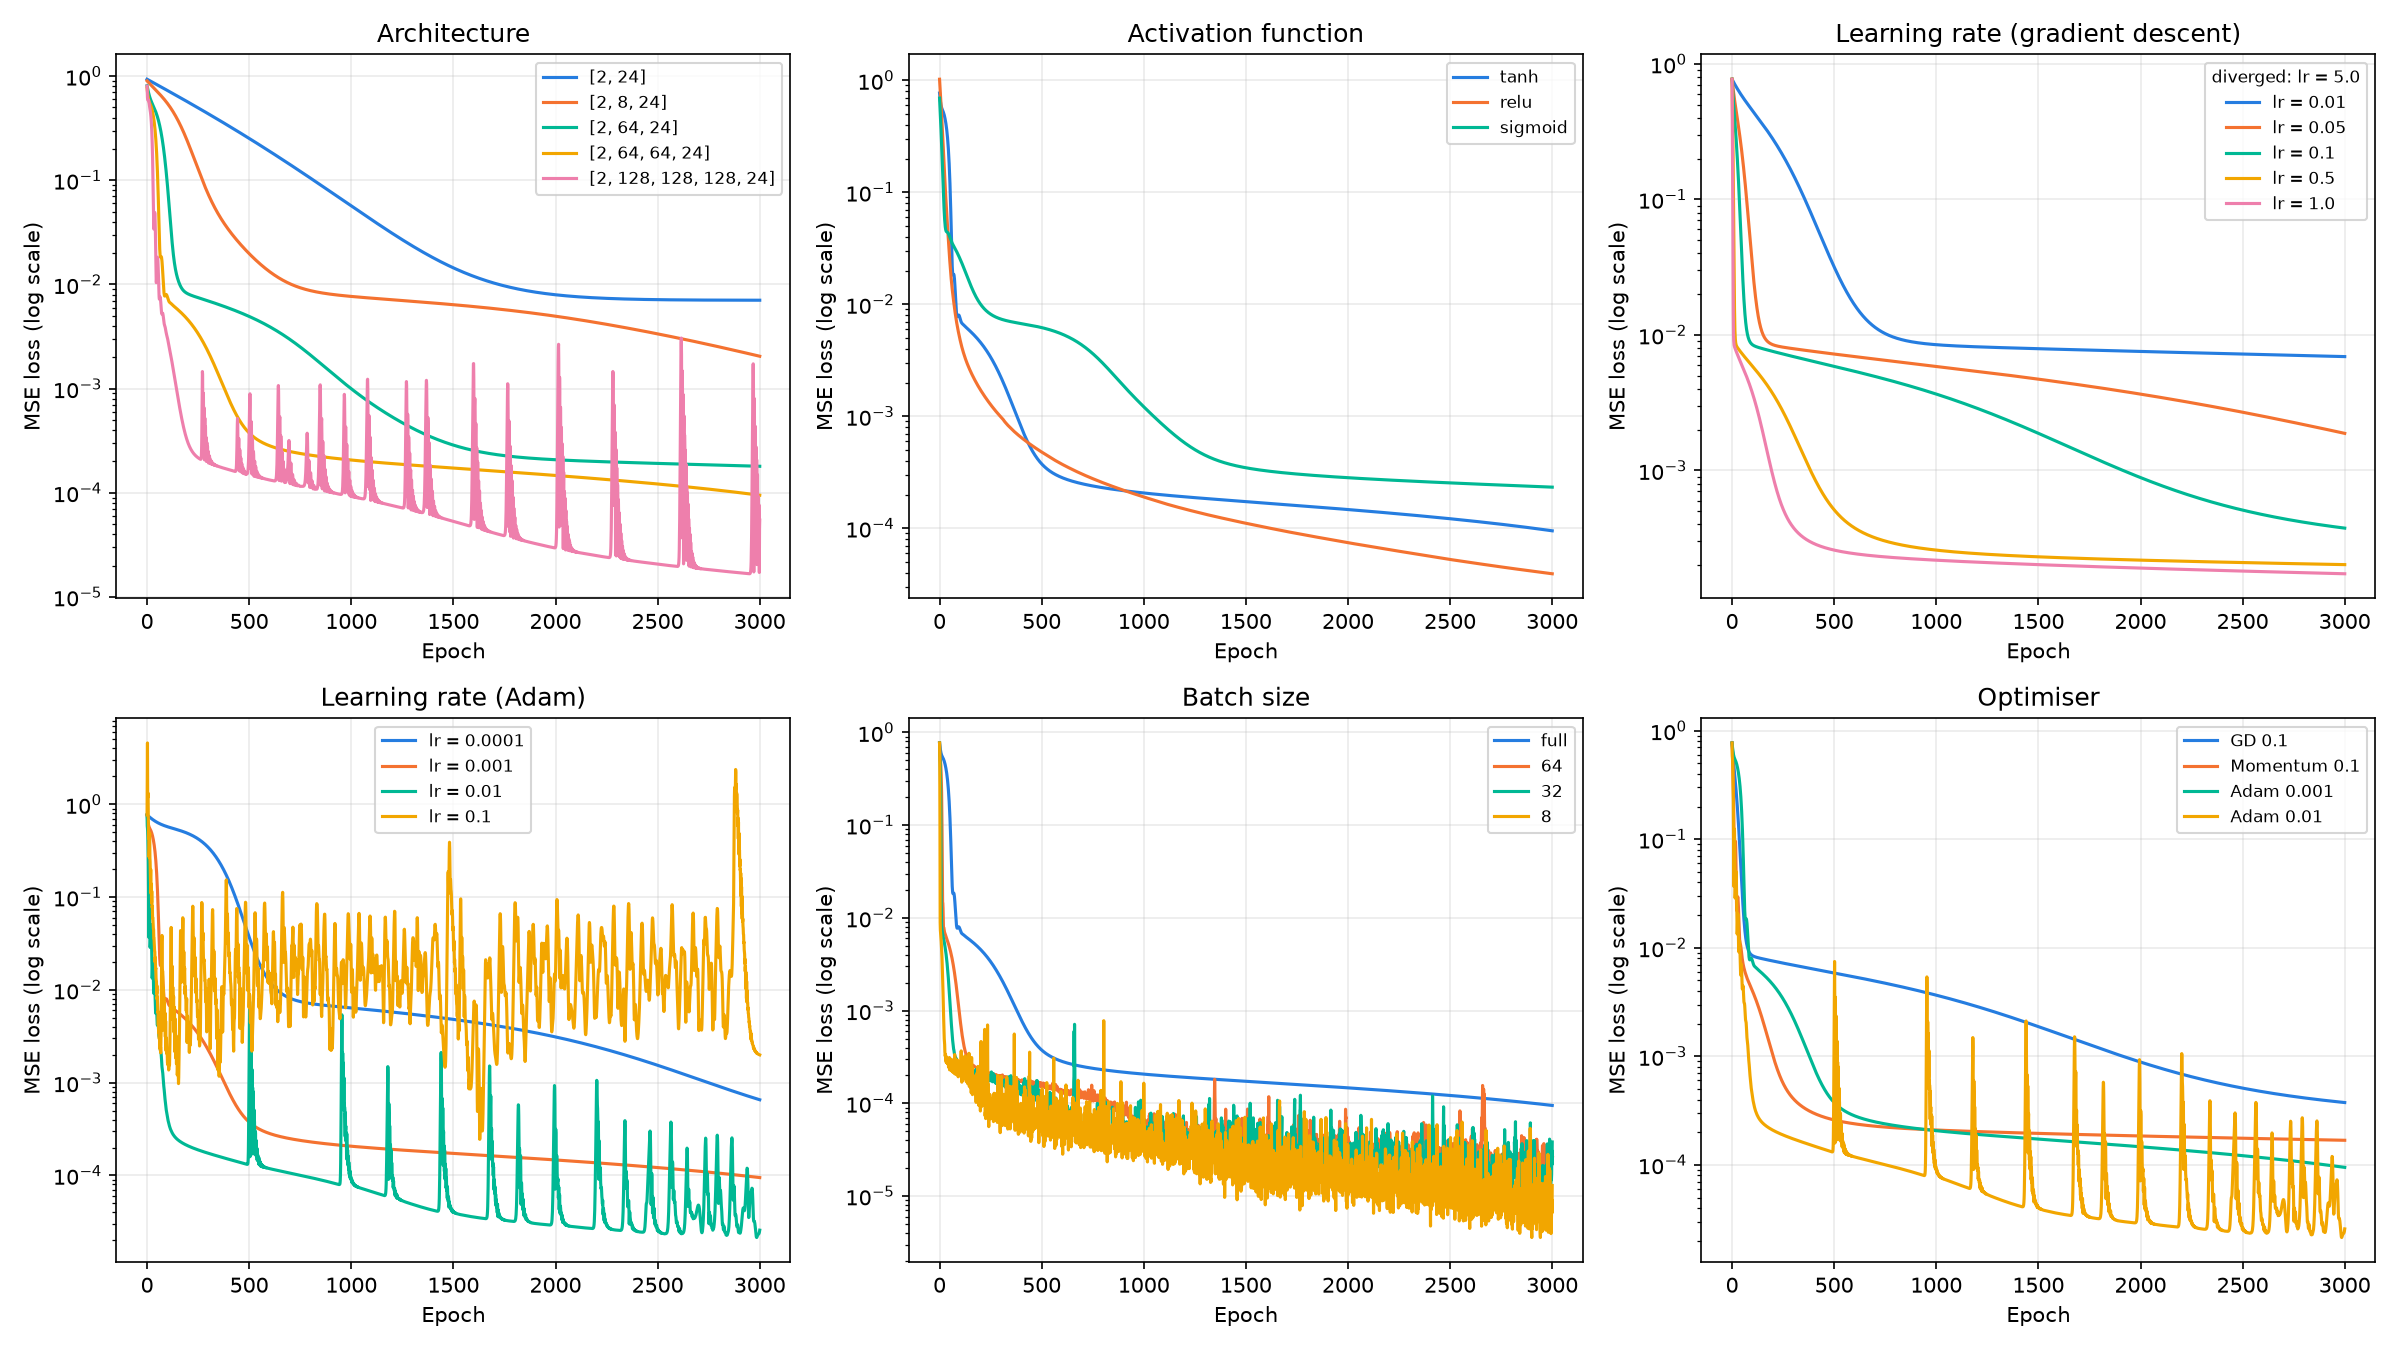

The table this chart was drawn from, first rows:
experiment, setting, parameters, weight_updates, final_loss
Architecture, [2, 24], 72, 3000, 0.007064
Architecture, [2, 8, 24], 240, 3000, 0.002048
Architecture, [2, 64, 24], 1752, 3000, 0.0001800
Architecture, [2, 64, 64, 24], 5912, 3000, 0.0000949
Architecture, [2, 128, 128, 128, 24], 36504, 3000, 0.0000548
Activation function, tanh, 5912, 3000, 0.0000949
Activation function, relu, 5912, 3000, 0.0000392
Activation function, sigmoid, 5912, 3000, 0.0002329
Learning rate (gradient descent), lr = 0.01, 5912, 3000, 0.00692
Learning rate (gradient descent), lr = 0.05, 5912, 3000, 0.001878
Learning rate (gradient descent), lr = 0.1, 5912, 3000, 0.0003754
Learning rate (gradient descent), lr = 0.5, 5912, 3000, 0.0002019
Learning rate (gradient descent), lr = 1.0, 5912, 3000, 0.0001729
Learning rate (gradient descent), lr = 5.0, 5912, 3000, diverged
Learning rate (Adam), lr = 0.0001, 5912, 3000, 0.0006544
Learning rate (Adam), lr = 0.001, 5912, 3000, 0.0000949
Learning rate (Adam), lr = 0.01, 5912, 3000, 0.0000257
Learning rate (Adam), lr = 0.1, 5912, 3000, 0.001993
Batch size, full, 5912, 3000, 0.0000949
Batch size, 64, 5912, 15000, 0.0000262
Batch size, 32, 5912, 30000, 0.0000383
Batch size, 8, 5912, 114000, 0.0000130
Optimiser, GD 0.1, 5912, 3000, 0.0003754
Optimiser, Momentum 0.1, 5912, 3000, 0.0001686
Optimiser, Adam 0.001, 5912, 3000, 0.0000949
Optimiser, Adam 0.01, 5912, 3000, 0.0000257
